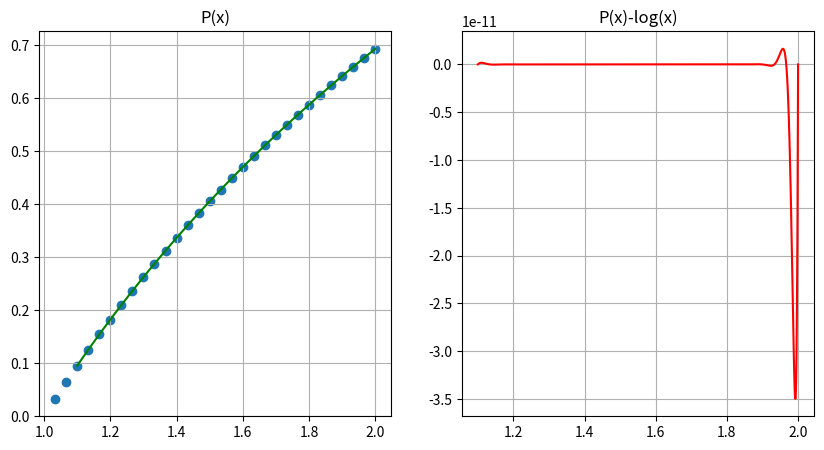

Generate this figure with matplotlib:
import numpy as np
from math import *
import matplotlib.pyplot as plt

n=30
x = [(1+float(k)/n) for k in range(1, n+1)]
y = [log(i) for i in x]
mas = np.array([x, y]).transpose()

#Подсчет разделенных разностей и их запись в матрицу
def a(xy):
    for l in range(1, n+1):
       c = [0*k for k in range(0, l)]
       for i in range(0, len(x)-l):
          c.append((xy[i+l-1, l] - xy[i+l, l]) / (xy[i, 0] - xy[i+l, 0]))
          #print(c, i)
       xy = np.column_stack((xy, np.array(c)))
    return(xy)
#print(a(mas))


#Раскрытие скобок по схеме Горнера
def f(x, mas):
    xy = a(mas)
    res = xy[0,1]
    for i in range(1, n):
        ans = 1
        for j in range(0, i):
            ans *= (x - xy[j, 0])
        res += ans*xy[i,i+1]
    return res


plt.figure(figsize=[10,5])
plt.subplot(1,2,1)
plt.title('P(x)')
plt.grid()
plt.plot([x for x in np.linspace(1.1, 2, 1000)], [f(x, a(mas)) for x in np.linspace(1.1, 2, 1000)], color='green')
plt.scatter(x,y)
plt.subplot(1,2,2)
plt.title('P(x)-log(x)')
plt.grid()
plt.plot([x for x in np.linspace(1.1, 2, 1000)], [(f(x, a(mas)) - log(x)) for x in np.linspace(1.1, 2, 1000)], color='red')
plt.show()










# t1 = np.array([[1, 1, 1, 1], [3, 3, 3, 3]]).transpose()
# t2 = np.array([2, 2, 2, 2])
#
# t = np.column_stack((t1, t2))
# print(np.sum(t))






